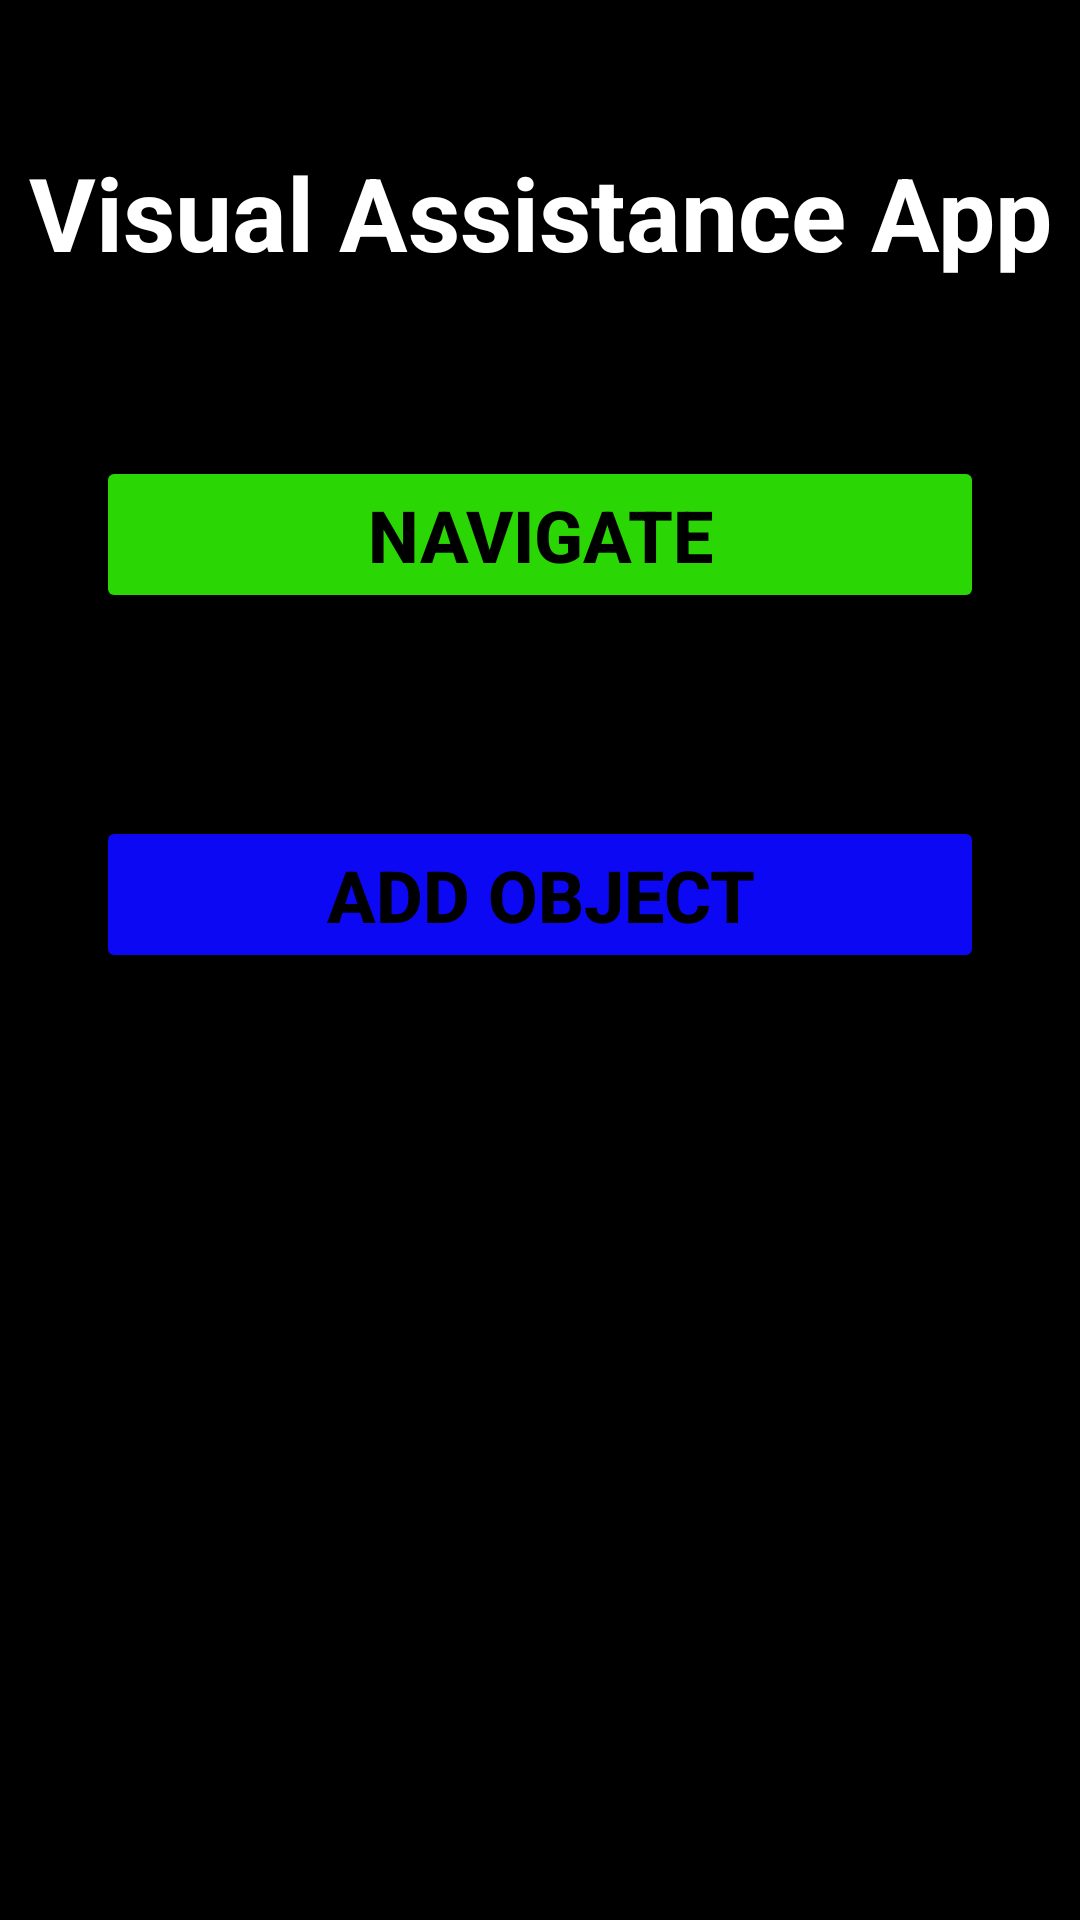

Write the Android layout XML for this screen, with the resource values it uses.
<!-- AndroidManifest.xml: application theme Theme.VisualAidApp -->
<!-- res/layout/activity_main.xml -->
<?xml version="1.0" encoding="utf-8"?>
<androidx.constraintlayout.widget.ConstraintLayout xmlns:android="http://schemas.android.com/apk/res/android"
    xmlns:app="http://schemas.android.com/apk/res-auto"
    xmlns:tools="http://schemas.android.com/tools"
    android:layout_width="match_parent"
    android:layout_height="match_parent"
    android:background="@color/black"
    tools:context=".MainActivity">

    <Button
        android:id="@+id/button2"
        android:layout_width="0dp"
        android:layout_height="wrap_content"
        android:layout_marginStart="32dp"
        android:layout_marginTop="272dp"
        android:layout_marginEnd="32dp"
        android:text="Add Object"
        android:textColor="#000000"
        android:textSize="24sp"
        android:textStyle="normal|bold"
        app:backgroundTint="#0C08F3"
        app:layout_constraintEnd_toEndOf="parent"
        app:layout_constraintHorizontal_bias="0.0"
        app:layout_constraintStart_toStartOf="parent"
        app:layout_constraintTop_toTopOf="parent" />

    <Button
        android:id="@+id/button"
        android:layout_width="0dp"
        android:layout_height="wrap_content"
        android:layout_marginStart="32dp"
        android:layout_marginTop="152dp"
        android:layout_marginEnd="32dp"
        android:text="Navigate"
        android:textColor="#000000"
        android:textSize="24sp"
        android:textStyle="normal|bold"
        app:backgroundTint="#2AD604"
        app:layout_constraintEnd_toEndOf="parent"
        app:layout_constraintHorizontal_bias="0.0"
        app:layout_constraintStart_toStartOf="parent"
        app:layout_constraintTop_toTopOf="parent" />

    <EditText
        android:id="@+id/editTextTextPersonName"
        android:layout_width="wrap_content"
        android:layout_height="wrap_content"
        android:layout_marginStart="16dp"
        android:layout_marginTop="38dp"
        android:layout_marginEnd="16dp"
        android:ems="10"
        android:inputType="textPersonName|textCapSentences"
        android:text="Visual Assistance App"
        android:textAlignment="center"
        android:textAllCaps="true"
        android:textColor="#FFFFFF"
        android:textSize="34sp"
        android:textStyle="bold"
        app:layout_constraintEnd_toEndOf="parent"
        app:layout_constraintStart_toStartOf="parent"
        app:layout_constraintTop_toTopOf="parent" />
</androidx.constraintlayout.widget.ConstraintLayout>
<!-- resources referenced by this layout -->
<resources>
  <style name="Theme.VisualAidApp" parent="Theme.MaterialComponents.DayNight.DarkActionBar">
          
          <item name="colorPrimary">@color/purple_500</item>
          <item name="colorPrimaryVariant">@color/purple_700</item>
          <item name="colorOnPrimary">@color/white</item>
          
          <item name="colorSecondary">@color/teal_200</item>
          <item name="colorSecondaryVariant">@color/teal_700</item>
          <item name="colorOnSecondary">@color/black</item>
          
          <item name="android:statusBarColor" tools:targetApi="21">?attr/colorPrimaryVariant</item>
          
      </style>
  <!-- not gathered from this repository: default colours our renderer supplied (Android Studio template values) -->
  <color name="purple_500">#FF6200EE</color>
  <color name="purple_700">#FF3700B3</color>
  <color name="teal_200">#FF03DAC5</color>
  <color name="teal_700">#FF018786</color>
  <color name="black">#FF000000</color>
  <color name="white">#FFFFFFFF</color>
</resources>
